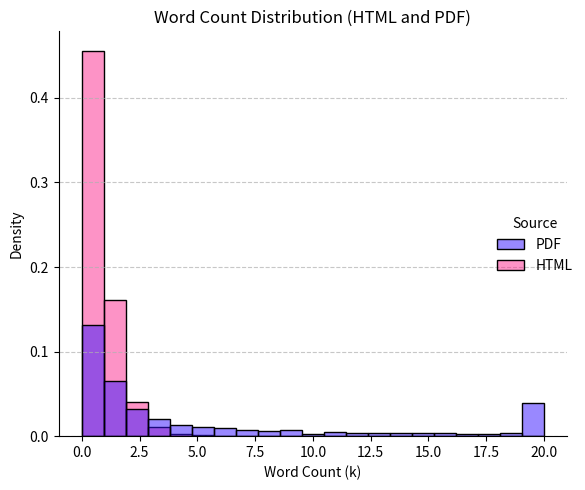

Write Python code to recreate this figure.

import seaborn as sns
import pandas as pd
import matplotlib.pyplot as plt

count_pdf = {"3000": 4729, "11500": 908, "1500": 10530, "4500": 2810, "500": 29379, "0": 28336, "20000": 16453, "17000": 640, "14500": 792, "6500": 1978, "5500": 2228, "1000": 18012, "13000": 786, "2000": 7925, "6000": 1998, "12500": 979, "7000": 1699, "2500": 6269, "8000": 1671, "12000": 892, "7500": 1544, "9000": 1421, "4000": 3075, "5000": 2595, "15000": 628, "18000": 593, "3500": 3992, "9500": 1553, "15500": 660, "19000": 618, "10000": 1129, "16500": 601, "18500": 814, "14000": 686, "11000": 945, "19500": 495, "8500": 1234, "13500": 812, "17500": 637, "10500": 1037, "16000": 879}
count_html = {"500": 78170, "0": 121202, "1000": 35802, "1500": 34600, "2000": 13739, "6000": 213, "4000": 455, "4500": 437, "2500": 4173, "20000": 33, "3000": 2431, "7000": 72, "13500": 5, "16500": 3, "6500": 64, "11500": 12, "3500": 2068, "5500": 434, "5000": 169, "7500": 54, "15000": 2, "14500": 12, "15500": 6, "19000": 2, "8000": 44, "9500": 14, "9000": 4, "18500": 3, "17500": 1, "8500": 25, "11000": 1, "10500": 3, "16000": 5, "13000": 4, "10000": 5, "14000": 1, "12000": 3, "12500": 2}
data = []
for key, value in count_pdf.items():
    data.extend([[int(key)/1000, "PDF"]] * value)
for key, value in count_html.items():
    data.extend([[int(key)/1000, "HTML"]] * value)

df = pd.DataFrame(data, columns=["word_count", "Source"])

custom_palette = {"PDF": "#3512ff", "HTML": "#fc288f"} 

plot = sns.displot(df, x="word_count", hue="Source", bins=21, stat="density", palette=custom_palette)
#for ax in plot.axes.flat: 
#    ax.set_yscale("log")
# Add labels and title
plt.xlabel("Word Count (k)")
plt.ylabel("Density")
plt.title("Word Count Distribution (HTML and PDF)")
plt.grid(axis='y', linestyle='--', alpha=0.7)

plt.tight_layout()
#plt.show()
plt.savefig("./wcount_distribution.png")
